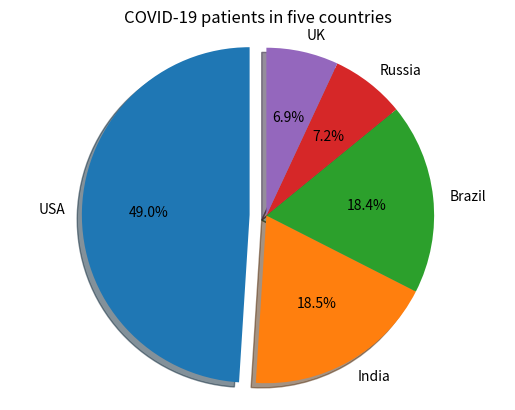

Source code (Python):
patient = {'USA':29862124, 'India':11285561,
           'Brazil':11205972, 'Russia':4360823, 'UK':4234924}
print(patient)   # type and print the dictionary

import matplotlib.pyplot as plt    # import the module of matplotlib

labels = patient.keys()
sizes = patient.values()       # input the content in the dictionary "patient"
explode =(0.1, 0, 0, 0, 0)
               # The number 0.1 means that separate the USA piece from the whole
                              # and keep 0.1 unit distance from the rest

fig1, ax1 = plt.subplots()    # ax1.xx, xx meams the operation to the figure
ax1.pie(sizes, explode=explode, labels=labels, autopct='%1.1f%%',
        shadow=True, startangle=90)
ax1.axis('equal')
ax1.set(title = 'COVID-19 patients in five countries')

plt.show()
